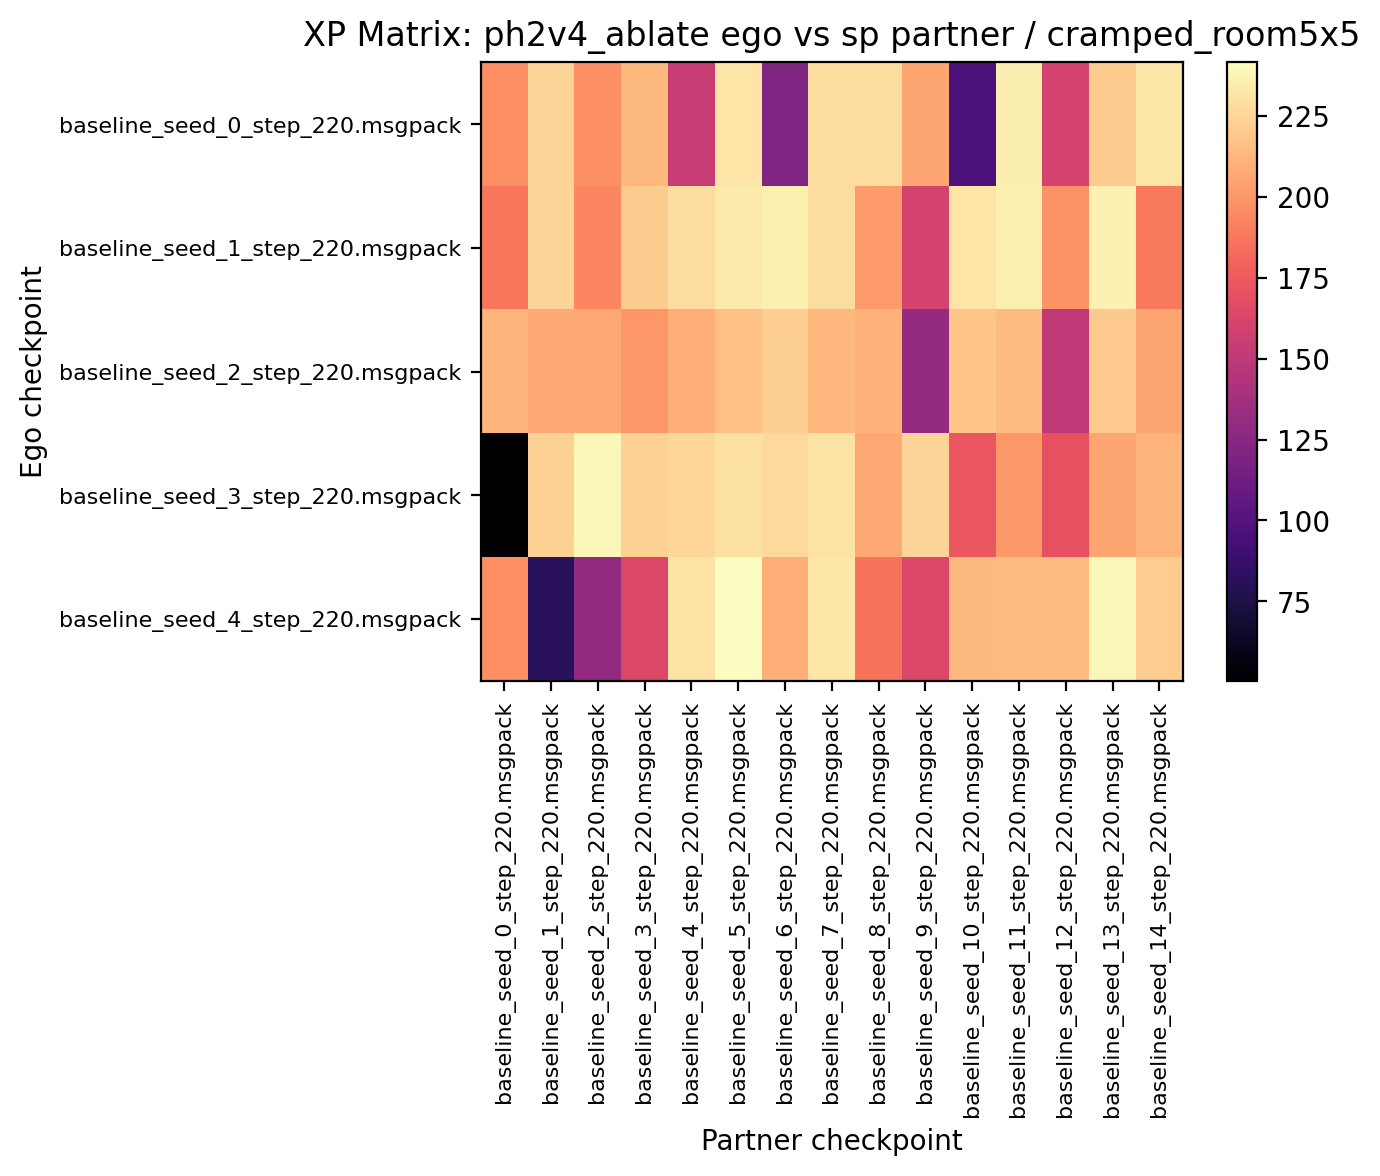

The data file committed next to this chart (first rows):
196.406250, 224.843750, 196.718750, 213.437500, 153.437500, 231.093750, 120.625000, 228.125000, 228.437500, 205.625000, 96.875000, 235.000000, 160.781250, 220.625000, 232.031250
187.7, 224.4, 193.3, 221.2, 228.3, 233.8, 235.6, 228.3, 201.6, 160.6, 231.4, 235.5, 198.8, 236.2, 188.3
211.7, 206.9, 207, 200.3, 209.7, 216.2, 222.5, 212.3, 210.2, 130.9, 217.7, 214.2, 150.3, 220, 205.9
50.47, 223.4, 238.4, 223.1, 225.5, 230.2, 226.9, 230.3, 206.9, 224.5, 172.8, 200.5, 170.3, 205.9, 212.2
196.9, 81.56, 130, 163.3, 230.5, 241.4, 210, 232.3, 185.8, 163.1, 213.1, 214.4, 215.2, 238.4, 221.7
